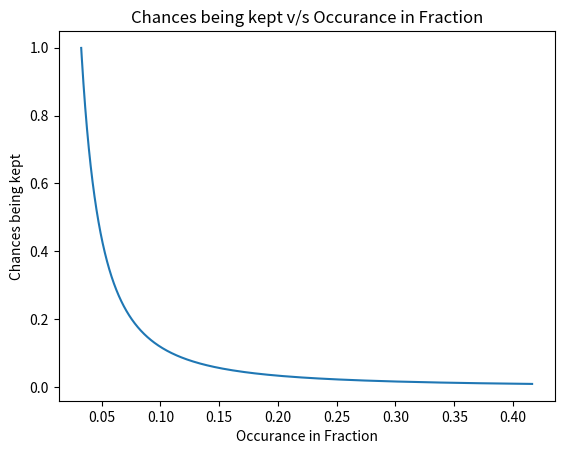

The matplotlib source for this figure:
# -*- coding: utf-8 -*-
"""
## Author: Sunil Patel
## Copyright: Copyright 2018-2019, Packt Publishing Limited
## Version: 0.0.1
# [redacted]
## Email: [email redacted]
# [redacted]
## Contributor : {if you debug, append your name here}
## Contributor Email : {if you debug, append your email here}
## Status: active
"""

#  Sub-sampling logic in word2vec
import math

import matplotlib.pyplot as plt
import numpy as np


def get_chances_of_being_kept(fraction):
    sample = 0.001
    return (math.sqrt(fraction / sample) + 1) * (sample / fraction)


if __name__ == "__main__":
    fractions = np.arange(0.01, 1.0, 0.001)
    chances_of_kept = [get_chances_of_being_kept(i) for i in fractions]
    plt.title("Chances being kept v/s Occurance in Fraction")
    x = chances_of_kept
    plt.ylabel("Chances being kept")
    plt.xlabel("Occurance in Fraction")
    plt.plot(x, fractions);
    plt.show()
